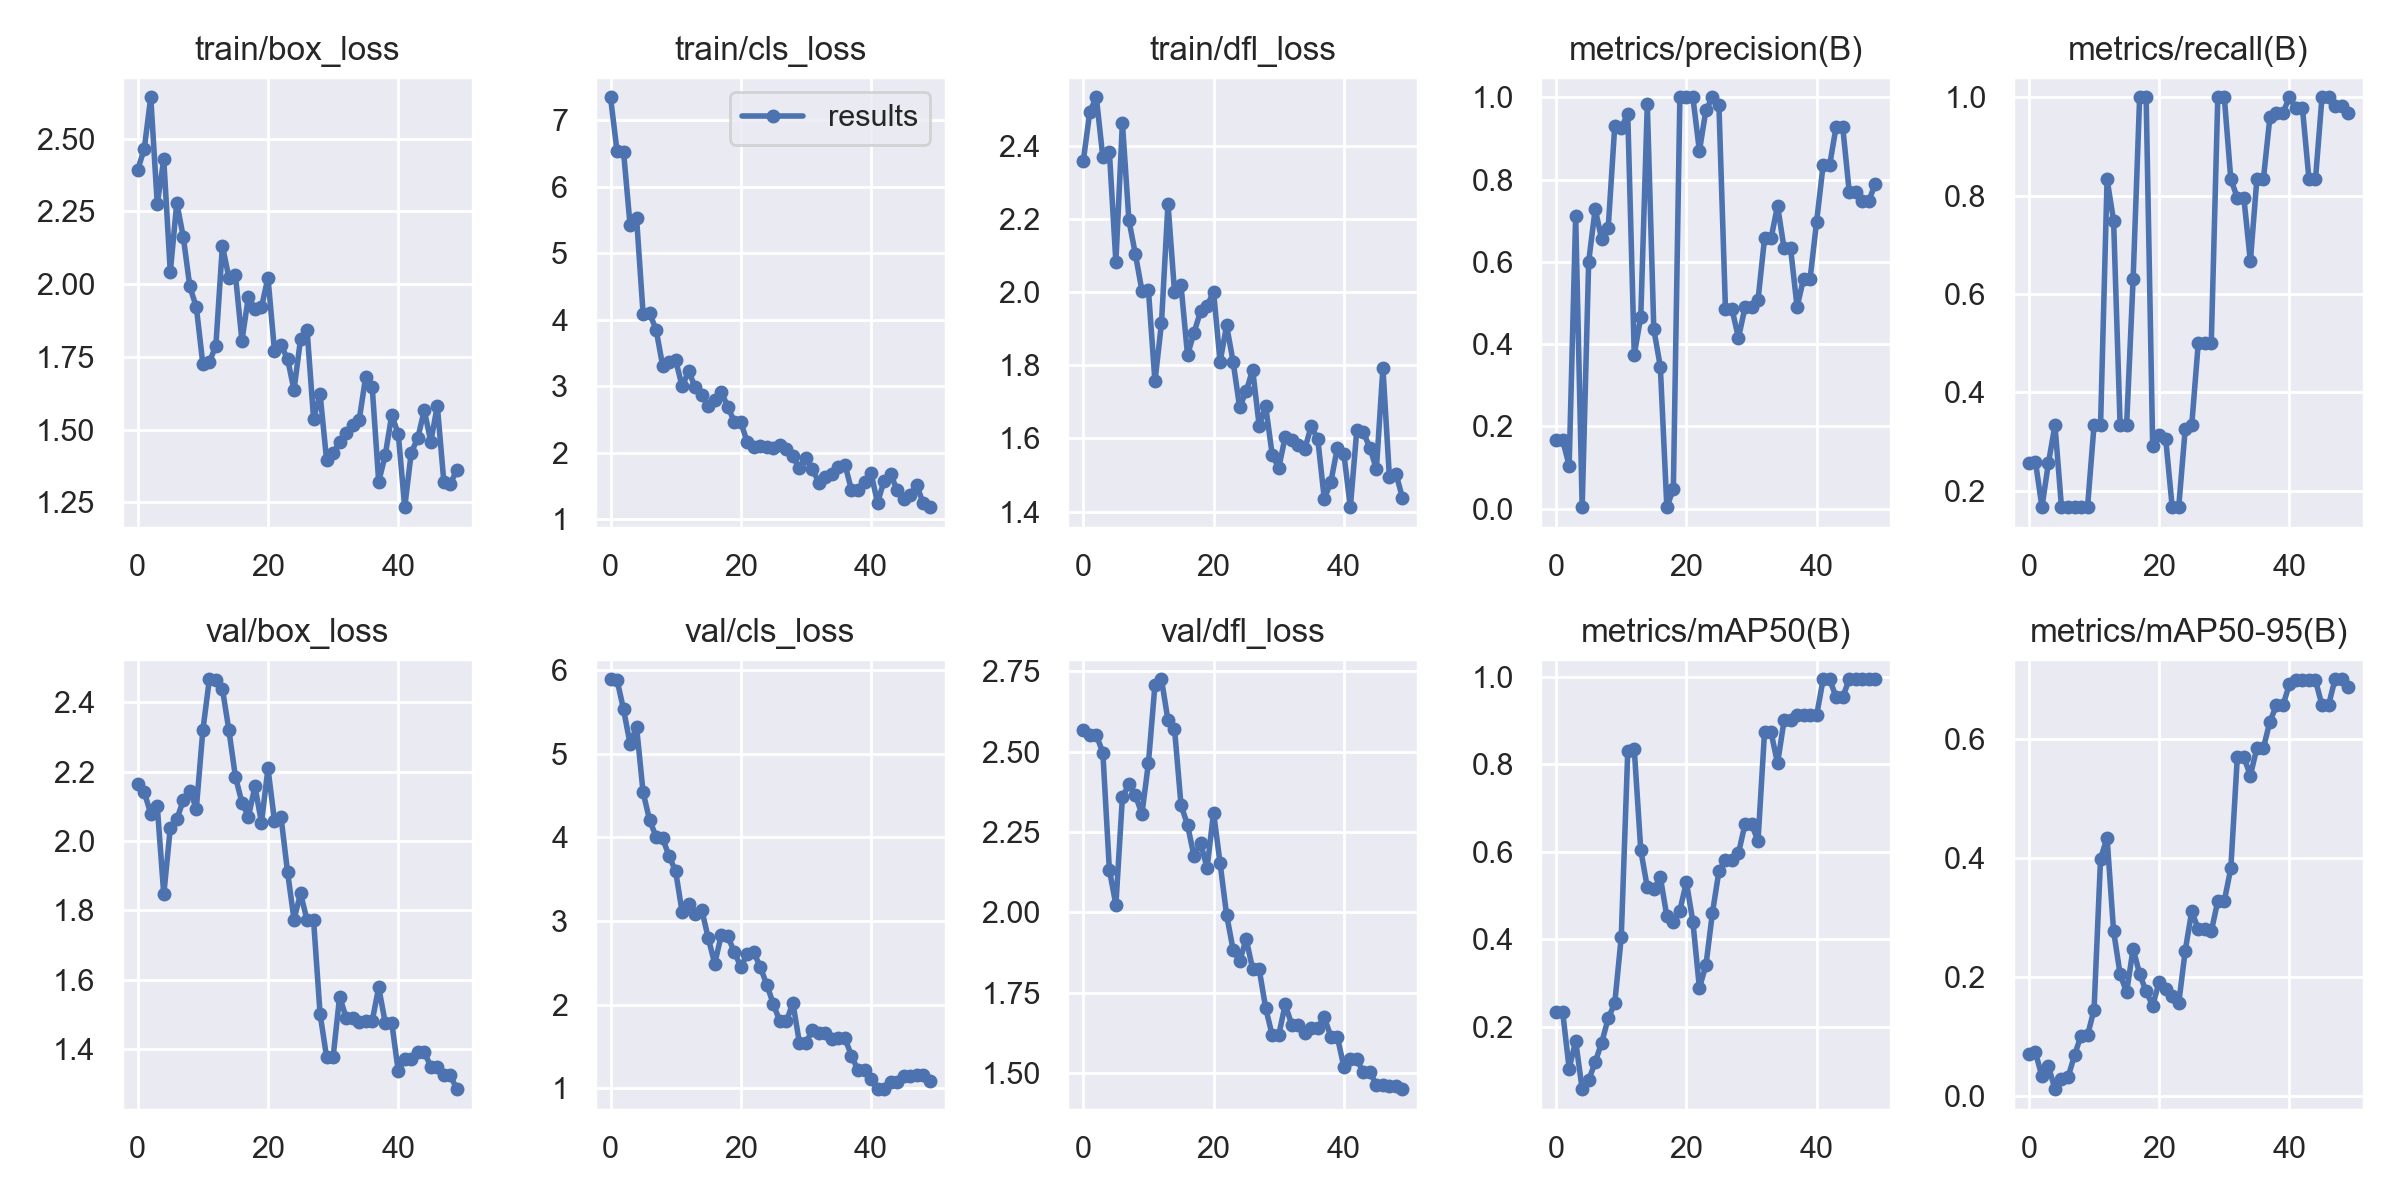

Data behind this chart, as committed beside it:
epoch, train/box_loss, train/cls_loss, train/dfl_loss, metrics/precision(B), metrics/recall(B), metrics/mAP50(B), metrics/mAP50-95(B), val/box_loss, val/cls_loss, val/dfl_loss, lr/pg0, lr/pg1, lr/pg2
0, 2.393, 7.349, 2.359, 0.1658, 0.2573, 0.2344, 0.07032, 2.163, 5.891, 2.569, 0.0991, 0.0001, 0.0001
1, 2.465, 6.538, 2.494, 0.1667, 0.2594, 0.2344, 0.07374, 2.141, 5.884, 2.552, 0.09729, 0.0002941, 0.0002941
2, 2.642, 6.531, 2.533, 0.1046, 0.1667, 0.1037, 0.03359, 2.079, 5.532, 2.551, 0.09548, 0.0004802, 0.0004802
3, 2.276, 5.427, 2.368, 0.7117, 0.2568, 0.1669, 0.05028, 2.101, 5.12, 2.497, 0.09366, 0.0006584, 0.0006584
4, 2.429, 5.529, 2.384, 0.00379, 0.3333, 0.05686, 0.01221, 1.845, 5.322, 2.132, 0.09183, 0.0008287, 0.0008287
5, 2.042, 4.093, 2.083, 0.6007, 0.1667, 0.07717, 0.0295, 2.037, 4.54, 2.023, 0.08999, 0.0009911, 0.0009911
6, 2.28, 4.098, 2.463, 0.7285, 0.1667, 0.1188, 0.03182, 2.063, 4.208, 2.358, 0.08815, 0.001146, 0.001146
7, 2.162, 3.849, 2.197, 0.6543, 0.1667, 0.1632, 0.06897, 2.117, 4.009, 2.399, 0.08629, 0.001292, 0.001292
8, 1.992, 3.31, 2.103, 0.683, 0.1667, 0.2192, 0.1021, 2.146, 3.99, 2.364, 0.08443, 0.001431, 0.001431
9, 1.921, 3.368, 2.004, 0.9298, 0.1667, 0.2531, 0.1023, 2.094, 3.777, 2.306, 0.08256, 0.001561, 0.001561
10, 1.726, 3.389, 2.005, 0.9265, 0.3333, 0.4047, 0.1457, 2.319, 3.597, 2.465, 0.08068, 0.001684, 0.001684
11, 1.732, 2.997, 1.756, 0.959, 0.3333, 0.8304, 0.399, 2.467, 3.104, 2.708, 0.0788, 0.001799, 0.001799
12, 1.789, 3.224, 1.915, 0.3741, 0.8333, 0.8345, 0.4339, 2.465, 3.201, 2.725, 0.07691, 0.001906, 0.001906
13, 2.132, 2.982, 2.242, 0.4668, 0.7491, 0.6038, 0.2775, 2.44, 3.081, 2.597, 0.07501, 0.002005, 0.002005
14, 2.023, 2.873, 2.002, 0.9829, 0.3333, 0.5188, 0.2052, 2.32, 3.138, 2.572, 0.0731, 0.002096, 0.002096
15, 2.032, 2.702, 2.019, 0.4357, 0.3333, 0.5144, 0.1746, 2.186, 2.8, 2.334, 0.07118, 0.002179, 0.002179
16, 1.806, 2.793, 1.828, 0.3453, 0.6305, 0.5423, 0.2481, 2.111, 2.491, 2.272, 0.06925, 0.002255, 0.002255
17, 1.957, 2.907, 1.889, 0.00361, 1, 0.4526, 0.2051, 2.07, 2.832, 2.174, 0.06732, 0.002322, 0.002322
18, 1.915, 2.693, 1.948, 0.0477, 1, 0.4397, 0.1762, 2.157, 2.823, 2.217, 0.06538, 0.002381, 0.002381
19, 1.921, 2.464, 1.962, 1, 0.2909, 0.4654, 0.1525, 2.053, 2.63, 2.138, 0.06343, 0.002433, 0.002433
20, 2.022, 2.457, 2.002, 1, 0.3134, 0.531, 0.1923, 2.21, 2.457, 2.311, 0.06148, 0.002476, 0.002476
21, 1.771, 2.155, 1.809, 1, 0.3057, 0.4397, 0.1811, 2.058, 2.603, 2.153, 0.05951, 0.002512, 0.002512
22, 1.79, 2.077, 1.909, 0.8696, 0.1667, 0.2887, 0.1677, 2.069, 2.628, 1.993, 0.05754, 0.00254, 0.00254
23, 1.744, 2.102, 1.81, 0.9685, 0.1667, 0.3402, 0.1561, 1.911, 2.451, 1.884, 0.05556, 0.00256, 0.00256
24, 1.637, 2.078, 1.685, 1, 0.326, 0.4602, 0.2446, 1.773, 2.239, 1.847, 0.05357, 0.002572, 0.002572
25, 1.811, 2.066, 1.728, 0.9802, 0.3333, 0.5557, 0.3107, 1.849, 2.009, 1.918, 0.05158, 0.002576, 0.002576
26, 1.844, 2.109, 1.788, 0.4854, 0.5, 0.5804, 0.2806, 1.771, 1.801, 1.824, 0.04957, 0.002572, 0.002572
27, 1.538, 2.047, 1.635, 0.4854, 0.5, 0.5804, 0.2806, 1.771, 1.801, 1.824, 0.04756, 0.00256, 0.00256
28, 1.622, 1.943, 1.688, 0.415, 0.5, 0.597, 0.2768, 1.501, 2.022, 1.703, 0.04554, 0.00254, 0.00254
29, 1.396, 1.762, 1.556, 0.4894, 1, 0.6633, 0.3279, 1.376, 1.547, 1.618, 0.04351, 0.002512, 0.002512
30, 1.419, 1.912, 1.519, 0.4894, 1, 0.6633, 0.3279, 1.376, 1.547, 1.618, 0.04148, 0.002477, 0.002477
31, 1.458, 1.747, 1.604, 0.5069, 0.8333, 0.6252, 0.3829, 1.551, 1.692, 1.714, 0.03943, 0.002433, 0.002433
32, 1.489, 1.548, 1.596, 0.6568, 0.7958, 0.874, 0.5696, 1.49, 1.667, 1.651, 0.03738, 0.002382, 0.002382
33, 1.516, 1.635, 1.583, 0.6568, 0.7958, 0.874, 0.5696, 1.49, 1.667, 1.651, 0.03532, 0.002322, 0.002322
34, 1.532, 1.68, 1.572, 0.7366, 0.6667, 0.8025, 0.5385, 1.477, 1.595, 1.626, 0.03325, 0.002255, 0.002255
35, 1.681, 1.787, 1.633, 0.6324, 0.8333, 0.9007, 0.5847, 1.48, 1.599, 1.64, 0.03118, 0.00218, 0.00218
36, 1.647, 1.817, 1.598, 0.6324, 0.8333, 0.9007, 0.5847, 1.48, 1.599, 1.64, 0.0291, 0.002097, 0.002097
37, 1.321, 1.435, 1.435, 0.4902, 0.9594, 0.9125, 0.6291, 1.577, 1.391, 1.674, 0.02701, 0.002005, 0.002005
38, 1.411, 1.441, 1.48, 0.5594, 0.9685, 0.9125, 0.6561, 1.476, 1.216, 1.614, 0.02491, 0.001906, 0.001906
39, 1.55, 1.56, 1.574, 0.5594, 0.9685, 0.9125, 0.6561, 1.476, 1.216, 1.614, 0.0228, 0.0018, 0.0018
40, 1.486, 1.69, 1.558, 0.6978, 1, 0.9125, 0.6919, 1.336, 1.114, 1.52, 0.02068, 0.001685, 0.001685
41, 1.234, 1.243, 1.412, 0.8355, 0.9778, 0.995, 0.6986, 1.37, 0.9916, 1.542, 0.01856, 0.001562, 0.001562
42, 1.421, 1.573, 1.624, 0.8355, 0.9778, 0.995, 0.6986, 1.37, 0.9916, 1.542, 0.01643, 0.001431, 0.001431
43, 1.471, 1.677, 1.616, 0.929, 0.8333, 0.9537, 0.6984, 1.392, 1.081, 1.503, 0.01429, 0.001293, 0.001293
44, 1.567, 1.435, 1.575, 0.929, 0.8333, 0.9537, 0.6984, 1.392, 1.081, 1.503, 0.01215, 0.001146, 0.001146
45, 1.458, 1.308, 1.516, 0.7709, 1, 0.995, 0.6564, 1.347, 1.145, 1.464, 0.009992, 0.0009919, 0.0009919
46, 1.582, 1.367, 1.793, 0.7709, 1, 0.995, 0.6564, 1.347, 1.145, 1.464, 0.00783, 0.0008296, 0.0008296
47, 1.322, 1.51, 1.493, 0.7475, 0.9825, 0.995, 0.7, 1.323, 1.157, 1.461, 0.005659, 0.0006593, 0.0006593
48, 1.313, 1.243, 1.503, 0.7475, 0.9825, 0.995, 0.7, 1.323, 1.157, 1.461, 0.003481, 0.0004811, 0.0004811
49, 1.362, 1.178, 1.438, 0.7901, 0.9686, 0.995, 0.687, 1.284, 1.085, 1.45, 0.001295, 0.000295, 0.000295
